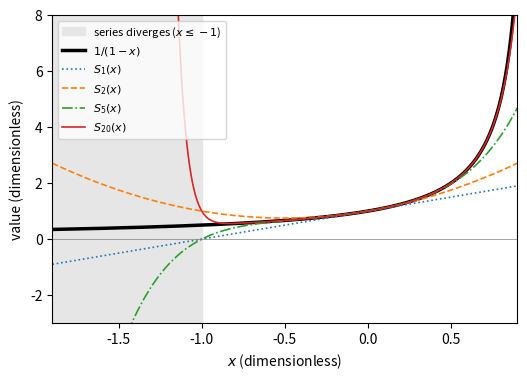

The script that saved this image:
import numpy as np, matplotlib; matplotlib.use("Agg"); import matplotlib.pyplot as plt

x = np.linspace(-1.9, 0.9, 700)
fig, ax = plt.subplots(figsize=(6, 4))
ax.axvspan(-1.9, -1.0, color="0.9", label="series diverges ($x\\leq -1$)")
ax.plot(x, 1.0 / (1.0 - x), "k", lw=2.5, label=r"$1/(1-x)$")
for N, ls in [(1, ":"), (2, "--"), (5, "-."), (20, "-")]:
    S = np.zeros_like(x)
    for k in range(N + 1):
        S += x**k
    ax.plot(x, S, ls, lw=1.2, label=r"$S_{%d}(x)$" % N)
ax.axhline(0, color="0.5", lw=0.5)
ax.set_ylim(-3, 8)
ax.set_xlim(-1.9, 0.9)
ax.set_xlabel(r"$x$ (dimensionless)")
ax.set_ylabel(r"value (dimensionless)")
ax.legend(fontsize=8, loc="upper left")
plt.savefig("zeta_geom.pdf", bbox_inches="tight")
